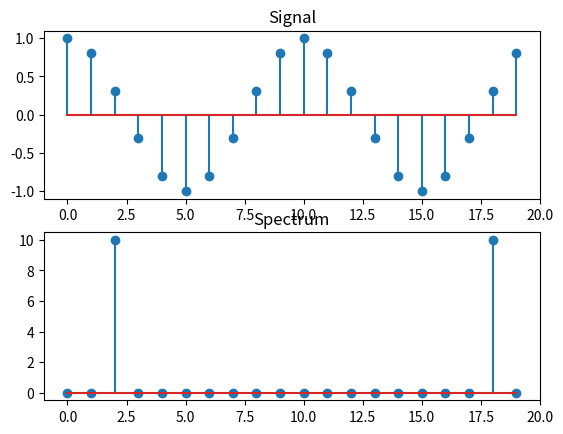

The matplotlib source for this figure:
# FFT_demo_04.py

import numpy as np
from matplotlib import pyplot

N = 20
n = np.linspace(0, N-1, N)  # N points from 0 to N-1 inclusive
x = np.cos(2.0 * 2.0 * np.pi / N * n)
# x = np.cos(2.5 * 2.0 * np.pi / N * n)
X = np.fft.fft(x)

fig = pyplot.figure(1)

pyplot.subplot(2, 1, 1)
pyplot.stem(n, x)
pyplot.xlim(-1, N)
pyplot.title('Signal')

pyplot.subplot(2, 1, 2)
pyplot.stem(n, abs(X))
# pyplot.stem(n, np.angle(X))  # for phase
pyplot.xlim(-1, N)
pyplot.title('Spectrum')

pyplot.show()
fig.savefig('FFT_demo_04.pdf')


